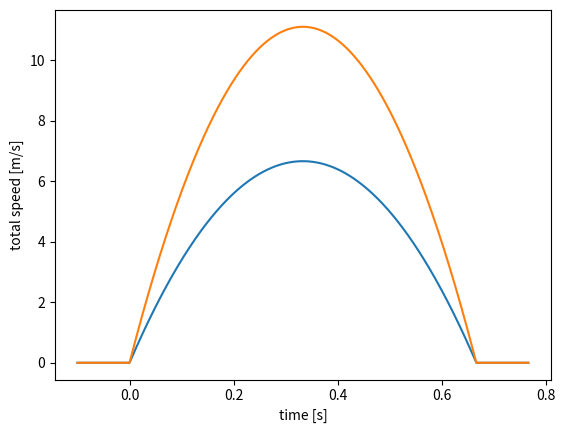

Here is the Python script that generated this plot:
#!/usr/bin/env python
import numpy as np
import math
import matplotlib.pyplot as plt

def cubic_ref(t,tf,a0,a_end):
    #referencia cubica

    #tf=1.5
    # a0=-3/2.0
    # a_end=3.0/2.0

    if t<0.0:
        return [a0, 0.0]
    elif t<=tf:
        a2=3.0*(a_end-a0)/(tf**2)
        a3=-2.0*(a_end-a0)/(tf**3)
        return [a0+a2*(t**2)+a3*(t**3), 2*a2*t+3*a3*(t**2)]
    else:
        return [a_end, 0.0]

#Esta funcion se utiliza para calcular la trayectoria optima
def vel_total(q1,q2,q1d,q2d):
    r1=0.33
    r2=0.33
    xd=-r1*np.sin(q1)*q1d-r2*np.sin(q2+q1)*(q1d+q2d)
    yd=r1*np.cos(q1)*q1d+r2*np.cos(q2+q1)*(q1d+q2d)
    return np.sqrt(xd**2+yd**2)


lim1=3.1416/2
lim2=15.0*3.1416/18.0
safety=0.9420
duration=0.666

x = np.linspace(-0.1, duration+0.1, 1000)
teta1=[cubic_ref(t,duration,-lim1*safety,lim1*safety) for t in x]
teta2=[cubic_ref(t,duration,-lim2*safety,lim2*safety) for t in x]

vel=[]
ind=0
for t in x:
    vel.append(vel_total(teta1[ind][0],teta2[ind][0],teta1[ind][1],teta2[ind][1]))
    ind=ind+1

print(max(vel))
#plt.plot(x, vel)

vel1=[]
vel2=[]
ind=0
for v in x:
    vel1.append(teta1[ind][1])
    vel2.append(teta2[ind][1])
    ind=ind+1


plt.plot(x,vel1)

plt.plot(x,vel2)
plt.xlabel("time [s]")
plt.ylabel("total speed [m/s]")

plt.show()
